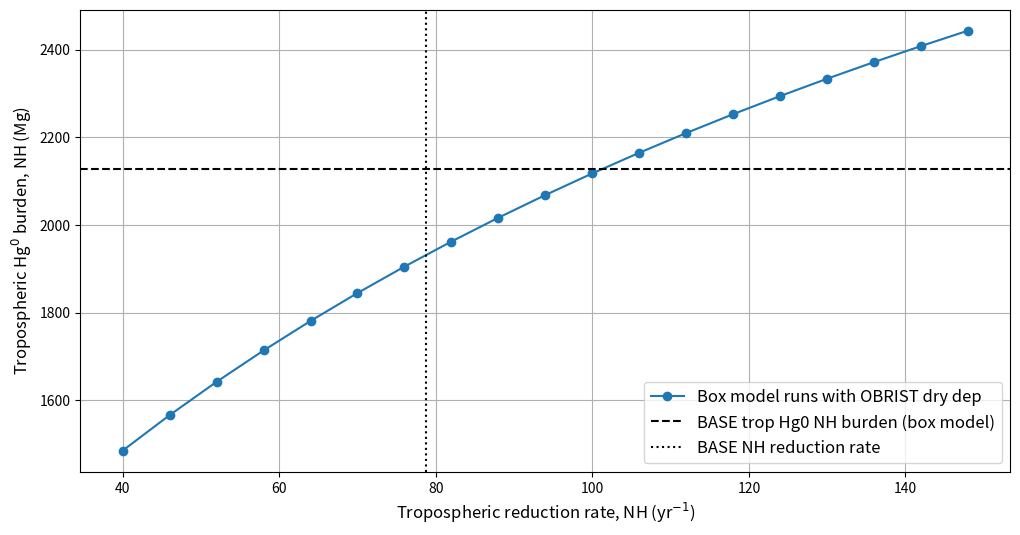

Here is the Python script that generated this plot:
#!/usr/bin/env python3
# -*- coding: utf-8 -*-
"""
Updated: Jan  2022
Create box model to more quickly tune GEOS-Chem reduction rates.

Adapted from box model originally from N. Selin (2018) - https://github.com/noelleselin/sixboxmercury.git
@author: arifeinberg
"""

import numpy as np
from scipy import integrate
import matplotlib.pyplot as plt

#%% Create a three box model with the same timescales as GEOS-Chem
# Specified constant emissions for year 2015
# All units of k's are in yr^-1
# Fluxes in Mg
# Also returns total deposition

def atmboxmercury(state,t, ktropred_N, ktropred_S):
    tropHg0_N = state[0] # tropospheric Hg0 in Northern Hemisphere (NH)
    tropHg2_N = state[1] # tropospheric Hg2 in Southern Hemisphere (SH)
    tropHg0_S = state[2] # tropospheric Hg0 in Northern Hemisphere (NH)
    tropHg2_S = state[3] # tropospheric Hg2 in Southern Hemisphere (SH)
    stratHg0 = state[4]  # stratospheric Hg0
    stratHg2 = state[5]  # stratospheric Hg2 
    
    # Fluxes
    # Emissions
    emis_ant_Hg0_N = 1325.506351 # anthropogenic emissions of Hg0 NH
    emis_ant_Hg2_N = 348.4979112 # anthropogenic emissions of Hg2 NH    
    emis_ant_Hg0_S = 502.9320947 # anthropogenic emissions of Hg0 SH
    emis_ant_Hg2_S = 51.01828501 # anthropogenic emissions of Hg2 SH
    
    emis_bb_N = 167.0632435 # biomass burning emissions NH
    emis_bb_S = 193.448934 # biomass burning emissions SH

    emiss_oc_N = 1959.469883 # ocean emissions NH
    emiss_oc_S = 3205.446392 # ocean emissions sH
    
    emiss_land_N = 887.4757534 # land emissions NH (include soil, snow, land, geogenic)
    emiss_land_S = 447.0003572 # land emissions SH (include soil, snow, land, geogenic)

    # Deposition rates
    ktropHg0oc_N = 0.41 # deposition of Hg0 to ocean in NH, 
    ktropHg2oc_N = 20.5 # deposition of Hg2+ to ocean in NH

    ktropHg0oc_S = 0.70 # deposition of Hg0 to ocean in SH
    ktropHg2oc_S = 24.4 # deposition of Hg2+ to ocean in SH

    ktropHg2land_N = 6.6 # deposition of Hg2+ to land in NH
    ktropHg2land_S = 3.6 # deposition of Hg2+ to land in SH

    # Hg0 terrestrial deposition rates for f0 = 3e-5 (OBRIST)
    ktropHg0land_N = 0.64 # deposition of Hg0 to land in NH 
    ktropHg0land_S = 0.37 # deposition of Hg0 to land in SH
    
    # Hg0 terrestrial deposition rates for f0 = 1e-5 (BASE)
    # ktropHg0land_N = 0.40 # deposition of Hg0 to land in NH 
    # ktropHg0land_S = 0.22 # deposition of Hg0 to land in SH

    # Chemical rates
    ktropox_N =  4.5 # oxidation of Hg0 in troposphere NH
    ktropox_S =  4.7 # oxidation of Hg0 in troposphere SH

    kstratox = 11.8 # oxidation of Hg0 in stratosphere
    kstratred = 0 # reduction of Hg2+ in stratosphere
    
    # Transport rates
    ktropstrat = 0.14 # troposphere to stratosphere transport
    # refs for trop-->strat exchange = 7.4 yr
    # Jacob 1999 textbook: http://acmg.seas.harvard.edu/people/faculty/djj/book/bookhwk3.html
    # Yu et al. ACP 2020, Table 2, https://doi.org/10.5194/acp-20-6495-2020
    
    kstrattrop = 0.77 # stratosphere to troposphere transport (1.3 yr in ref) 
    
    ktrop_int_hem = 0.7 # inter-hemisphere exchange, corresponds to 1.4 yr lifetime (doi:10.1029/2018GL080960)
  
    # Calculating overall changes in burdens   
    tropHg0_N_d = emis_bb_N + emis_ant_Hg0_N + emiss_land_N + emiss_oc_N \
        - ktropHg0oc_N * tropHg0_N \
        - ktropHg0land_N * tropHg0_N \
        - ktropstrat * tropHg0_N + kstrattrop * stratHg0 / 2. \
        - ktropox_N * tropHg0_N + ktropred_N * tropHg2_N \
        - ktrop_int_hem * tropHg0_N + ktrop_int_hem * tropHg0_S
    
    tropHg2_N_d = emis_ant_Hg2_N \
        - ktropHg2oc_N * tropHg2_N - ktropHg2land_N * tropHg2_N  \
        - ktropstrat * tropHg2_N + kstrattrop * stratHg2 / 2. \
        - ktrop_int_hem * tropHg2_N + ktrop_int_hem * tropHg2_S \
        + ktropox_N * tropHg0_N - ktropred_N * tropHg2_N

    tropHg0_S_d = emis_bb_S + emis_ant_Hg0_S + emiss_land_S + emiss_oc_S\
        - ktropHg0oc_S * tropHg0_S \
        - ktropHg0land_S * tropHg0_S \
        - ktropstrat * tropHg0_S + kstrattrop * stratHg0 / 2. \
        - ktropox_S * tropHg0_S + ktropred_S * tropHg2_S \
        - ktrop_int_hem * tropHg0_S + ktrop_int_hem * tropHg0_N

    tropHg2_S_d = emis_ant_Hg2_S\
        - ktropHg2oc_S * tropHg2_S - ktropHg2land_S * tropHg2_S  \
        - ktropstrat * tropHg2_S + kstrattrop * stratHg2 / 2. \
        - ktrop_int_hem * tropHg2_S + ktrop_int_hem * tropHg2_N \
        + ktropox_S * tropHg0_S - ktropred_S * tropHg2_S
        
    stratHg0d = ktropstrat * tropHg0_N + ktropstrat * tropHg0_S \
        - kstrattrop * stratHg0 \
        - kstratox * stratHg0 \
        + kstratred * stratHg2
        
    stratHg2d = ktropstrat * tropHg2_N + ktropstrat * tropHg2_S \
        - kstrattrop * stratHg2 \
        + kstratox * stratHg0 \
        - kstratred * stratHg2       
        
    return [tropHg0_N_d, tropHg2_N_d, tropHg0_S_d, tropHg2_S_d, stratHg0d, stratHg2d]

#%% Running box model
# Pull out a yearly timestep, run until equilibration
t=np.arange(0,500,1)

# initial conditions of burdens (state0) are based on GEOS-Chem (units: Mg)
state0=[1960,90.4, 1610, 123, 82.2, 603]

# try different values of tropospheric reduction rate in the box model
k_red=np.arange(40,150,6)

ratio_red_N_S = 1.9 # ratio between NH and SH reduction rate, empirical from GEOS-Chem

res_Hg = np.zeros((len(k_red),6)) # initialize array for reservoir burdens
# loop through options of k_red, save final balance
for ii, ikred in enumerate(k_red):
    temp=integrate.odeint(atmboxmercury, state0,t, args=(ikred,ikred/ratio_red_N_S,)) # run model
    res_Hg[ii,:] = temp[-1,:]
    
#%% Make plot comparing reduction rate and Hg0 burden in NH
f,  axes = plt.subplots(1,1, figsize=[12,6])

# plot data
axes.plot(k_red, res_Hg[:,0], '-o') # plot box models
axes.axhline(y=2128.26928455, color='k', linestyle='--') # Hg0 NH burden in BASE 
axes.axvline(x=78.72, color='k', linestyle=':') # Reduction rate in BASE

# create legend
axes.legend(['Box model runs with OBRIST dry dep',
             'BASE trop Hg0 NH burden (box model)', 
             'BASE NH reduction rate'],
             fontsize = 12)

axes.set_xlabel('Tropospheric reduction rate, NH (yr$^{-1}$)', fontsize = 12)
axes.set_ylabel('Tropospheric Hg$^{0}$ burden, NH (Mg)', fontsize = 12)
axes.grid(which='major')
